Run: headless pygame with SDL's dummy video driver; simulated clock (each Clock.tick advances the game by its frame time, no real sleeping); random seed 0; keys injected as events and as key.get_pressed() state; no mouse input.
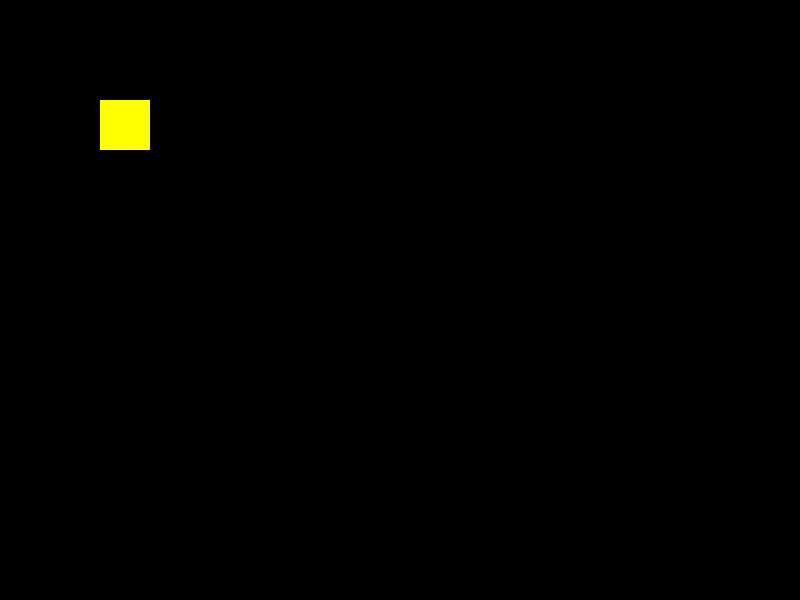
Frame 1 of 4 · flips 1–60 · no input
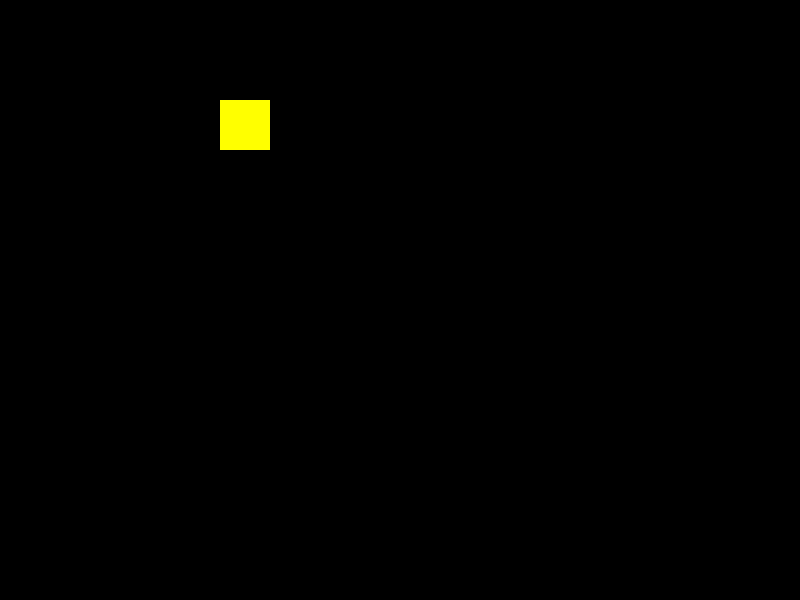
Frame 2 of 4 · flips 61–180 · tapped SPACE, RETURN · held RIGHT (→), D
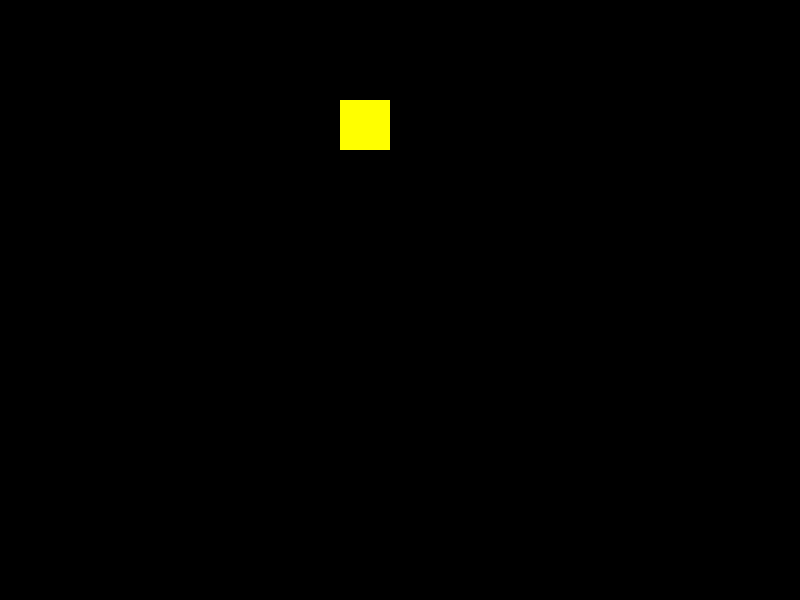
Frame 3 of 4 · flips 181–300 · held DOWN (↓), S
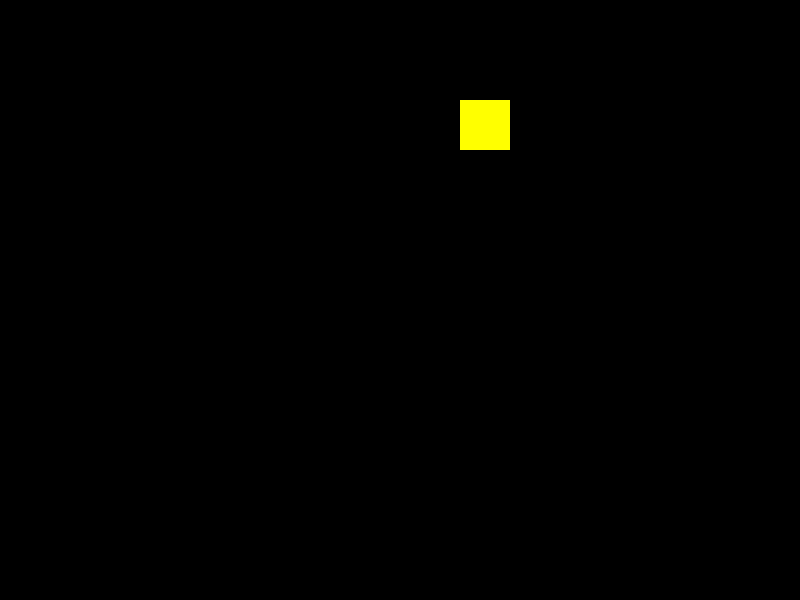
Frame 4 of 4 · flips 301–420 · held LEFT (←), A, UP (↑), W

The pygame program that drew these frames:

import pygame
from pygame import Rect
screen = pygame.display.set_mode((800, 600), 0, 32)


class Personagem(pygame.sprite.Sprite):
    def __init__(self):
        self.rect = Rect((100, 100), (50, 50))
        self.velocidade = [0, 0]

    def draw(self, tela):
        pygame.draw.rect(tela, (255, 255, 0), self.rect, 0)

    def update(self, *args):
        super().update(*args)
        nova_pos = (self.rect.topleft[0] + self.velocidade[0],
                    self.rect.topleft[1] + self.velocidade[1])
        self.rect.topleft = nova_pos


heroi = Personagem()
while True:
    # Calcular regras
    heroi.update()

    # Pintar
    screen.fill((0, 0, 0))
    heroi.draw(screen)
    pygame.display.update()

    # Captura de eventos
    for e in pygame.event.get():
        if e.type == pygame.QUIT:
            exit()
        if e.type == pygame.KEYDOWN:
            if e.key == pygame.K_SPACE:
               heroi.velocidade = [1, 0]
